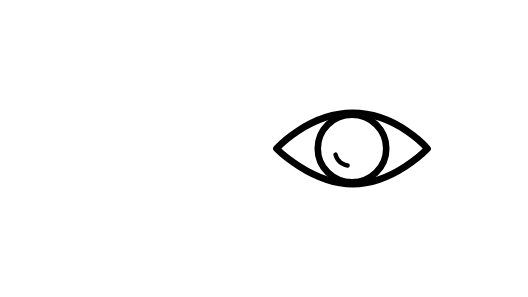
t = 0.00 s
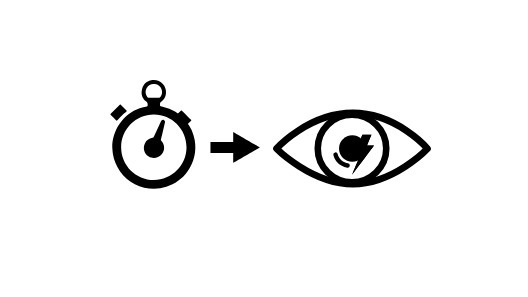
t = 2.16 s
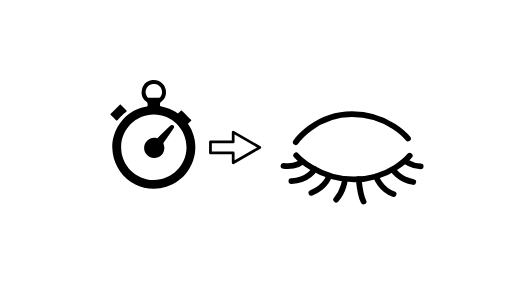
t = 3.98 s
t = 6.01 s: frame unchanged from t = 3.98 s, image omitted
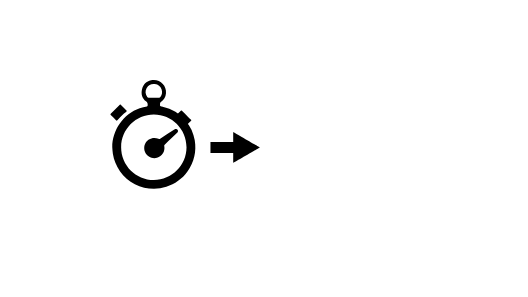
t = 7.49 s
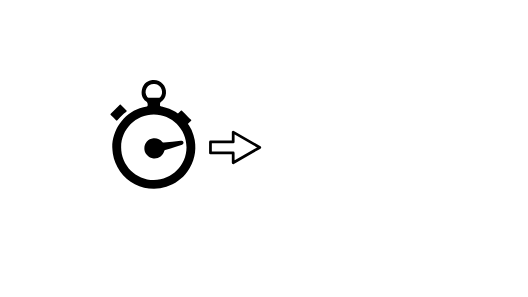
t = 10.00 s

The animated SVG that drew these frames (rendered in a browser with its animation timeline set to each time). Animation: 44 SMIL elements (animate=22,animateMotion=1,animateTransform=21); frames cover the first 10.00 s, repeats indefinitely.

<svg xmlns="http://www.w3.org/2000/svg" xmlns:xlink="http://www.w3.org/1999/xlink" preserveAspectRatio="xMidYMid meet" width="1920" height="1080" viewBox="0 0 1920 1080" style="width:100%;height:100%"><defs><animate repeatCount="indefinite" dur="12.012012s" begin="0s" xlink:href="#_R_G_L_20_G_M" fill="freeze" attributeName="opacity" from="1" to="0" keyTimes="0;0.2916667;0.2916667;1" values="1;1;0;0" keySplines="0 0 0 0;0 0 0 0;0 0 0 0" calcMode="spline"/><animateTransform repeatCount="indefinite" dur="12.012012s" begin="0s" xlink:href="#_R_G_L_19_G" fill="freeze" attributeName="transform" from="0 0" to="0 0" type="scale" additive="sum" keyTimes="0;0.0416667;0.0694445;0.2222222;0.2465278;1" values="0 0;0 0;0.55 0.55;0.55 0.55;0 0;0 0" keySplines="0.167 0.167 0.667 1;0.167 0.167 0.667 1;0.167 0 0.667 1;0.333 0 0 1;0 0 0 0" calcMode="spline"/><animateTransform repeatCount="indefinite" dur="12.012012s" begin="0s" xlink:href="#_R_G_L_19_G" fill="freeze" attributeName="transform" from="-73.033 -132.597" to="-73.033 -132.597" type="translate" additive="sum" keyTimes="0;1" values="-73.033 -132.597;-73.033 -132.597" keySplines="0 0 1 1" calcMode="spline"/><animate repeatCount="indefinite" dur="12.012012s" begin="0s" xlink:href="#_R_G_L_19_G_M" fill="freeze" attributeName="opacity" from="1" to="0" keyTimes="0;0.2916667;0.2916667;1" values="1;1;0;0" keySplines="0 0 0 0;0 0 0 0;0 0 0 0" calcMode="spline"/><animate repeatCount="indefinite" dur="12.012012s" begin="0s" xlink:href="#_R_G_L_18_G_M" fill="freeze" attributeName="opacity" from="1" to="0" keyTimes="0;0.2916667;0.2916667;1" values="1;1;0;0" keySplines="0 0 0 0;0 0 0 0;0 0 0 0" calcMode="spline"/><animateTransform repeatCount="indefinite" dur="12.012012s" begin="0s" xlink:href="#_R_G_L_17_G" fill="freeze" attributeName="transform" from="0 0" to="0 0" type="scale" additive="sum" keyTimes="0;0.0416667;0.0694445;0.2222222;0.2465278;1" values="0 0;0 0;0.55 0.55;0.55 0.55;0 0;0 0" keySplines="0.167 0.167 0.667 1;0.167 0.167 0.667 1;0.167 0 0.667 1;0.333 0 0 1;0 0 0 0" calcMode="spline"/><animateTransform repeatCount="indefinite" dur="12.012012s" begin="0s" xlink:href="#_R_G_L_17_G" fill="freeze" attributeName="transform" from="-73.033 -132.597" to="-73.033 -132.597" type="translate" additive="sum" keyTimes="0;1" values="-73.033 -132.597;-73.033 -132.597" keySplines="0 0 1 1" calcMode="spline"/><animate repeatCount="indefinite" dur="12.012012s" begin="0s" xlink:href="#_R_G_L_17_G_M" fill="freeze" attributeName="opacity" from="1" to="0" keyTimes="0;0.2916667;0.2916667;1" values="1;1;0;0" keySplines="0 0 0 0;0 0 0 0;0 0 0 0" calcMode="spline"/><animateTransform repeatCount="indefinite" dur="12.012012s" begin="0s" xlink:href="#_R_G_L_16_G" fill="freeze" attributeName="transform" from="0 0" to="0 0" type="scale" additive="sum" keyTimes="0;0.0416667;0.0694445;0.2222222;0.2465278;1" values="0 0;0 0;0.9 0.9;0.9 0.9;0 0;0 0" keySplines="0.167 0.167 0.667 1;0.167 0.167 0.667 1;0.167 0 0.667 1;0.333 0 0 1;0 0 0 0" calcMode="spline"/><animateTransform repeatCount="indefinite" dur="12.012012s" begin="0s" xlink:href="#_R_G_L_16_G" fill="freeze" attributeName="transform" from="-50.221 -102.153" to="-50.221 -102.153" type="translate" additive="sum" keyTimes="0;1" values="-50.221 -102.153;-50.221 -102.153" keySplines="0 0 1 1" calcMode="spline"/><animate repeatCount="indefinite" dur="12.012012s" begin="0s" xlink:href="#_R_G_L_16_G_M" fill="freeze" attributeName="opacity" from="1" to="0" keyTimes="0;0.2916667;0.2916667;1" values="1;1;0;0" keySplines="0 0 0 0;0 0 0 0;0 0 0 0" calcMode="spline"/><animate repeatCount="indefinite" dur="12.012012s" begin="0s" xlink:href="#_R_G_L_15_G_M" fill="freeze" attributeName="opacity" from="1" to="0" keyTimes="0;0.2916667;0.2916667;1" values="1;1;0;0" keySplines="0 0 0 0;0 0 0 0;0 0 0 0" calcMode="spline"/><animate repeatCount="indefinite" dur="12.012012s" begin="0s" xlink:href="#_R_G_L_14_G_M" fill="freeze" attributeName="opacity" from="1" to="0" keyTimes="0;0.2916667;0.2916667;1" values="1;1;0;0" keySplines="0 0 0 0;0 0 0 0;0 0 0 0" calcMode="spline"/><animate repeatCount="indefinite" dur="12.012012s" begin="0s" xlink:href="#_R_G_L_13_G_M" fill="freeze" attributeName="opacity" from="0" to="0" keyTimes="0;0.25;0.2500003;0.5555556;0.5555556;1" values="0;0;1;1;0;0" keySplines="0 0 0 0;0 0 0 0;0 0 0 0;0 0 0 0;0 0 0 0" calcMode="spline"/><animate repeatCount="indefinite" dur="12.012012s" begin="0s" xlink:href="#_R_G_L_12_G_M" fill="freeze" attributeName="opacity" from="0" to="0" keyTimes="0;0.25;0.2500003;0.5555556;0.5555556;1" values="0;0;1;1;0;0" keySplines="0 0 0 0;0 0 0 0;0 0 0 0;0 0 0 0;0 0 0 0" calcMode="spline"/><animate repeatCount="indefinite" dur="12.012012s" begin="0s" xlink:href="#_R_G_L_11_G_M" fill="freeze" attributeName="opacity" from="0" to="0" keyTimes="0;0.25;0.2500003;0.5555556;0.5555556;1" values="0;0;1;1;0;0" keySplines="0 0 0 0;0 0 0 0;0 0 0 0;0 0 0 0;0 0 0 0" calcMode="spline"/><animate repeatCount="indefinite" dur="12.012012s" begin="0s" xlink:href="#_R_G_L_10_G_M" fill="freeze" attributeName="opacity" from="0" to="1" keyTimes="0;0.5486111;0.5486115;1" values="0;0;1;1" keySplines="0 0 0 0;0 0 0 0;0 0 0 0" calcMode="spline"/><animate repeatCount="indefinite" dur="12.012012s" begin="0s" xlink:href="#_R_G_L_9_G_M" fill="freeze" attributeName="opacity" from="0" to="1" keyTimes="0;0.5486111;0.5486115;1" values="0;0;1;1" keySplines="0 0 0 0;0 0 0 0;0 0 0 0" calcMode="spline"/><animate repeatCount="indefinite" dur="12.012012s" begin="0s" xlink:href="#_R_G_L_8_G_D_0_P_0" fill="freeze" attributeName="d" attributeType="XML" from="M105.07 102.27 C105.07,117.08 99.07,130.48 89.36,140.19 C79.66,149.89 66.26,155.89 51.45,155.89 C36.64,155.89 23.24,149.89 13.54,140.19 C3.83,130.48 -2.17,117.08 -2.17,102.27 C-2.17,87.47 3.83,74.06 13.54,64.36 C23.24,54.66 36.64,48.66 51.45,48.66 C81.06,48.66 105.07,72.66 105.07,102.27z " to="M0.25 204.06 C0.25,204.06 43.63,101.1 43.63,101.1 C43.63,101.1 3.32,101.1 3.32,101.1 C3.32,101.1 43.2,0.25 43.2,0.25 C43.2,0.25 86.62,0.25 86.62,0.25 C86.62,0.25 57.65,70.68 57.65,70.68 C57.65,70.68 100.19,70.68 100.19,70.68 C100.19,70.68 0.25,204.06 0.25,204.06z " keyTimes="0;0.7881945;0.8506944;1" values="M105.07 102.27 C105.07,117.08 99.07,130.48 89.36,140.19 C79.66,149.89 66.26,155.89 51.45,155.89 C36.64,155.89 23.24,149.89 13.54,140.19 C3.83,130.48 -2.17,117.08 -2.17,102.27 C-2.17,87.47 3.83,74.06 13.54,64.36 C23.24,54.66 36.64,48.66 51.45,48.66 C81.06,48.66 105.07,72.66 105.07,102.27z ;M105.07 102.27 C105.07,117.08 99.07,130.48 89.36,140.19 C79.66,149.89 66.26,155.89 51.45,155.89 C36.64,155.89 23.24,149.89 13.54,140.19 C3.83,130.48 -2.17,117.08 -2.17,102.27 C-2.17,87.47 3.83,74.06 13.54,64.36 C23.24,54.66 36.64,48.66 51.45,48.66 C81.06,48.66 105.07,72.66 105.07,102.27z ;M0.25 204.06 C0.25,204.06 43.63,101.1 43.63,101.1 C43.63,101.1 3.32,101.1 3.32,101.1 C3.32,101.1 43.2,0.25 43.2,0.25 C43.2,0.25 86.62,0.25 86.62,0.25 C86.62,0.25 57.65,70.68 57.65,70.68 C57.65,70.68 100.19,70.68 100.19,70.68 C100.19,70.68 0.25,204.06 0.25,204.06z ;M0.25 204.06 C0.25,204.06 43.63,101.1 43.63,101.1 C43.63,101.1 3.32,101.1 3.32,101.1 C3.32,101.1 43.2,0.25 43.2,0.25 C43.2,0.25 86.62,0.25 86.62,0.25 C86.62,0.25 57.65,70.68 57.65,70.68 C57.65,70.68 100.19,70.68 100.19,70.68 C100.19,70.68 0.25,204.06 0.25,204.06z " keySplines="0.333 0 0 1;0.333 0 0 1;0 0 0 0" calcMode="spline"/><animateTransform repeatCount="indefinite" dur="12.012012s" begin="0s" xlink:href="#_R_G_L_8_G" fill="freeze" attributeName="transform" from="0 0" to="0.9 0.9" type="scale" additive="sum" keyTimes="0;0.5937501;0.6215278;1" values="0 0;0 0;0.9 0.9;0.9 0.9" keySplines="0.167 0.167 0.667 1;0.167 0.167 0.667 1;0 0 0 0" calcMode="spline"/><animateTransform repeatCount="indefinite" dur="12.012012s" begin="0s" xlink:href="#_R_G_L_8_G" fill="freeze" attributeName="transform" from="-50.221 -102.153" to="-50.221 -102.153" type="translate" additive="sum" keyTimes="0;1" values="-50.221 -102.153;-50.221 -102.153" keySplines="0 0 1 1" calcMode="spline"/><animate repeatCount="indefinite" dur="12.012012s" begin="0s" xlink:href="#_R_G_L_8_G_M" fill="freeze" attributeName="opacity" from="0" to="1" keyTimes="0;0.5486111;0.5486115;1" values="0;0;1;1" keySplines="0 0 0 0;0 0 0 0;0 0 0 0" calcMode="spline"/><animate repeatCount="indefinite" dur="12.012012s" begin="0s" xlink:href="#_R_G_L_7_G_M" fill="freeze" attributeName="opacity" from="0" to="1" keyTimes="0;0.5486111;0.5486115;1" values="0;0;1;1" keySplines="0 0 0 0;0 0 0 0;0 0 0 0" calcMode="spline"/><animate repeatCount="indefinite" dur="12.012012s" begin="0s" xlink:href="#_R_G_L_6_G_M" fill="freeze" attributeName="opacity" from="0" to="1" keyTimes="0;0.5486111;0.5486115;1" values="0;0;1;1" keySplines="0 0 0 0;0 0 0 0;0 0 0 0" calcMode="spline"/><animate repeatCount="indefinite" dur="12.012012s" begin="0s" xlink:href="#_R_G_L_5_G_M" fill="freeze" attributeName="opacity" from="0" to="1" keyTimes="0;0.5486111;0.5486115;1" values="0;0;1;1" keySplines="0 0 0 0;0 0 0 0;0 0 0 0" calcMode="spline"/><animateTransform repeatCount="indefinite" dur="12.012012s" begin="0s" xlink:href="#_R_G_L_4_G" fill="freeze" attributeName="transform" from="1 1" to="1 1" type="scale" additive="sum" keyTimes="0;0.7847223;0.795139;0.8055556;1" values="1 1;1 1;1.1 1.1;1 1;1 1" keySplines="0.333 0 0.667 1;0.333 0 0.667 1;0.333 0 0.667 1;0 0 0 0" calcMode="spline"/><animateTransform repeatCount="indefinite" dur="12.012012s" begin="0s" xlink:href="#_R_G_L_4_G" fill="freeze" attributeName="transform" from="-114.691 -80.847" to="-114.691 -80.847" type="translate" additive="sum" keyTimes="0;1" values="-114.691 -80.847;-114.691 -80.847" keySplines="0 0 1 1" calcMode="spline"/><animate repeatCount="indefinite" dur="12.012012s" begin="0s" xlink:href="#_R_G_L_4_G_M" fill="freeze" attributeName="opacity" from="0" to="1" keyTimes="0;0.7951389;0.7951392;1" values="0;0;1;1" keySplines="0 0 0 0;0 0 0 0;0 0 0 0" calcMode="spline"/><animateTransform repeatCount="indefinite" dur="12.012012s" begin="0s" xlink:href="#_R_G_L_3_G" fill="freeze" attributeName="transform" from="1 1" to="1 1" type="scale" additive="sum" keyTimes="0;0.5451389;0.5555556;0.5659723;0.7847223;0.795139;0.8055556;1" values="1 1;1 1;1.1 1.1;1 1;1 1;1.1 1.1;1 1;1 1" keySplines="0.333 0 0.667 1;0.333 0 0.667 1;0.333 0 0.667 1;0.167 0.167 0.833 0.833;0.333 0 0.667 1;0.333 0 0.667 1;0 0 0 0" calcMode="spline"/><animateTransform repeatCount="indefinite" dur="12.012012s" begin="0s" xlink:href="#_R_G_L_3_G" fill="freeze" attributeName="transform" from="-89.94 -56.096" to="-89.94 -56.096" type="translate" additive="sum" keyTimes="0;1" values="-89.94 -56.096;-89.94 -56.096" keySplines="0 0 1 1" calcMode="spline"/><animate repeatCount="indefinite" dur="12.012012s" begin="0s" xlink:href="#_R_G_L_3_G_M" fill="freeze" attributeName="opacity" from="0" to="0" keyTimes="0;0.5555556;0.5555559;0.7951389;0.7951389;1" values="0;0;1;1;0;0" keySplines="0 0 0 0;0 0 0 0;0 0 0 0;0 0 0 0;0 0 0 0" calcMode="spline"/><animateTransform repeatCount="indefinite" dur="12.012012s" begin="0s" xlink:href="#_R_G_L_2_G" fill="freeze" attributeName="transform" from="1 1" to="1 1" type="scale" additive="sum" keyTimes="0;0.2395834;0.25;0.2604167;0.5451389;0.5555556;0.5659722;1" values="1 1;1 1;1.1 1.1;1 1;1 1;1.1 1.1;1 1;1 1" keySplines="0.333 0 0.667 1;0.333 0 0.667 1;0.333 0 0.667 1;0.167 0.167 0.833 0.833;0.333 0 0.667 1;0.333 0 0.667 1;0 0 0 0" calcMode="spline"/><animateTransform repeatCount="indefinite" dur="12.012012s" begin="0s" xlink:href="#_R_G_L_2_G" fill="freeze" attributeName="transform" from="-114.691 -80.847" to="-114.691 -80.847" type="translate" additive="sum" keyTimes="0;1" values="-114.691 -80.847;-114.691 -80.847" keySplines="0 0 1 1" calcMode="spline"/><animate repeatCount="indefinite" dur="12.012012s" begin="0s" xlink:href="#_R_G_L_2_G_M" fill="freeze" attributeName="opacity" from="0" to="0" keyTimes="0;0.25;0.2500003;0.5555556;0.5555556;1" values="0;0;1;1;0;0" keySplines="0 0 0 0;0 0 0 0;0 0 0 0;0 0 0 0;0 0 0 0" calcMode="spline"/><animateTransform repeatCount="indefinite" dur="12.012012s" begin="0s" xlink:href="#_R_G_L_1_G" fill="freeze" attributeName="transform" from="0 0" to="1 1" type="scale" additive="sum" keyTimes="0;0.0243056;0.0451389;0.2395834;0.25;0.2604167;1" values="0 0;0 0;1 1;1 1;1.1 1.1;1 1;1 1" keySplines="0.167 0.167 0 1;0.167 0.167 0 1;0.167 0.167 0.833 0.833;0.333 0 0.667 1;0.333 0 0.667 1;0 0 0 0" calcMode="spline"/><animateTransform repeatCount="indefinite" dur="12.012012s" begin="0s" xlink:href="#_R_G_L_1_G" fill="freeze" attributeName="transform" from="-89.94 -56.096" to="-89.94 -56.096" type="translate" additive="sum" keyTimes="0;1" values="-89.94 -56.096;-89.94 -56.096" keySplines="0 0 1 1" calcMode="spline"/><animate repeatCount="indefinite" dur="12.012012s" begin="0s" xlink:href="#_R_G_L_1_G_M" fill="freeze" attributeName="opacity" from="1" to="0" keyTimes="0;0.25;0.25;1" values="1;1;0;0" keySplines="0 0 0 0;0 0 0 0;0 0 0 0" calcMode="spline"/><animateMotion repeatCount="indefinite" dur="12.012012s" begin="0s" xlink:href="#_R_G_L_0_G_L_3_G" fill="freeze" keyTimes="0;0.0971493;0.1075556;0.1248993;1" path="M1353.4 276.84 C1353.4,276.84 1353.4,276.84 1353.4,276.84 C1350.32,280.26 1337.32,294.92 1334.9,297.34 C1332.48,299.76 1338.23,292.34 1338.9,291.34 C1338.9,291.34 1338.9,291.34 1338.9,291.34 " keyPoints="0;0;0.76;1;1" keySplines="0.167 0.167 0.667 1;0.167 0.167 0.667 1;0.333 0 0.667 1;0 0 0 0" calcMode="spline"/><animateTransform repeatCount="indefinite" dur="12.012012s" begin="0s" xlink:href="#_R_G_L_0_G_L_3_G" fill="freeze" attributeName="transform" from="-175.895 -96.482" to="-175.895 -96.482" type="translate" additive="sum" keyTimes="0;1" values="-175.895 -96.482;-175.895 -96.482" keySplines="0 0 1 1" calcMode="spline"/><animateTransform repeatCount="indefinite" dur="12.012012s" begin="0s" xlink:href="#_R_G_L_0_G_L_1_G" fill="freeze" attributeName="transform" from="0" to="79" type="rotate" additive="sum" keyTimes="0;0.1145833;0.25;0.5555556;0.78125;1" values="0;0;41;41;79;79" keySplines="0.167 0.167 0.833 0.833;0.167 0.167 0.833 0.833;0.167 0.167 0.833 0.833;0.167 0.167 0.833 0.833;0 0 0 0" calcMode="spline"/><animateTransform repeatCount="indefinite" dur="12.012012s" begin="0s" xlink:href="#_R_G_L_0_G_L_1_G" fill="freeze" attributeName="transform" from="-105.661 -170.482" to="-105.661 -170.482" type="translate" additive="sum" keyTimes="0;1" values="-105.661 -170.482;-105.661 -170.482" keySplines="0 0 1 1" calcMode="spline"/><animateTransform repeatCount="indefinite" dur="12.012012s" begin="0s" xlink:href="#_R_G_L_0_G" fill="freeze" attributeName="transform" from="0 0" to="1.5 1.5" type="scale" additive="sum" keyTimes="0;0.0034722;0.0243056;1" values="0 0;0 0;1.5 1.5;1.5 1.5" keySplines="0.167 0.167 0 1;0.167 0.167 0 1;0 0 0 0" calcMode="spline"/><animateTransform repeatCount="indefinite" dur="12.012012s" begin="0s" xlink:href="#_R_G_L_0_G" fill="freeze" attributeName="transform" from="-1283.297 -316.471" to="-1283.297 -316.471" type="translate" additive="sum" keyTimes="0;1" values="-1283.297 -316.471;-1283.297 -316.471" keySplines="0 0 1 1" calcMode="spline"/><animate attributeType="XML" attributeName="opacity" dur="12s" from="0" to="1" xlink:href="#time_group"/></defs><g id="_R_G"><g id="_R_G_L_20_G_M"><g id="_R_G_L_20_G" transform=" translate(1280, 540) scale(4.77, 4.77) translate(-38.608, -38.283)"><path id="_R_G_L_20_G_D_0_P_0" stroke="#000000" stroke-linecap="round" stroke-linejoin="round" fill="none" stroke-width="5" stroke-opacity="1" d=" M64.72 38.28 C64.72,52.52 53.03,64.07 38.61,64.07 C24.19,64.07 12.5,52.52 12.5,38.28 C12.5,24.04 24.19,12.5 38.61,12.5 C53.03,12.5 64.72,24.04 64.72,38.28z "/></g></g><g id="_R_G_L_19_G_M"><g id="_R_G_L_19_G" transform=" translate(1320.18, 562.929)"><path id="_R_G_L_19_G_D_0_P_0" fill="#000000" fill-opacity="1" fill-rule="nonzero" d=" M0.25 264.94 C0.25,264.94 62.96,116.1 62.96,116.1 C62.96,116.1 22.93,116.1 22.93,116.1 C22.93,116.1 68.73,0.25 68.73,0.25 C68.73,0.25 128.45,0.25 128.45,0.25 C128.45,0.25 99.47,70.68 99.47,70.68 C99.47,70.68 145.81,70.68 145.81,70.68 C145.81,70.68 0.25,264.94 0.25,264.94z "/></g></g><g id="_R_G_L_18_G_M"><g id="_R_G_L_18_G" transform=" translate(1280, 540) scale(5, 5) translate(-67.363, -38.283)"><path id="_R_G_L_18_G_D_0_P_0" stroke="#000000" stroke-linecap="round" stroke-linejoin="round" fill="none" stroke-width="5" stroke-opacity="1" d=" M12.5 38.37 C12.5,38.37 35.78,12.5 67.93,12.5 C100.08,12.5 122.23,38.37 122.23,38.37 C122.23,38.37 97.82,64.07 67.93,64.07 C38.05,64.07 12.5,38.37 12.5,38.37z "/></g></g><g id="_R_G_L_17_G_M"><g id="_R_G_L_17_G" transform=" translate(1320.18, 562.929)"><path id="_R_G_L_17_G_D_0_P_0" fill="#000000" fill-opacity="1" fill-rule="nonzero" d=" M0.25 264.94 C0.25,264.94 62.96,116.1 62.96,116.1 C62.96,116.1 22.93,116.1 22.93,116.1 C22.93,116.1 68.73,0.25 68.73,0.25 C68.73,0.25 128.45,0.25 128.45,0.25 C128.45,0.25 99.47,70.68 99.47,70.68 C99.47,70.68 145.81,70.68 145.81,70.68 C145.81,70.68 0.25,264.94 0.25,264.94z "/></g></g><g id="_R_G_L_16_G_M"><g id="_R_G_L_16_G" transform=" translate(1280, 539.986)"><path id="_R_G_L_16_G_D_0_P_0" fill="#000000" fill-opacity="1" fill-rule="nonzero" d=" M105.07 102.27 C105.07,131.89 81.06,155.89 51.45,155.89 C21.84,155.89 -2.17,131.89 -2.17,102.27 C-2.17,72.66 21.84,48.66 51.45,48.66 C81.06,48.66 105.07,72.66 105.07,102.27z "/></g></g><g id="_R_G_L_15_G_M"><g id="_R_G_L_15_G" transform=" translate(912, 540) translate(0, 0)"><path id="_R_G_L_15_G_D_0_P_0" stroke="#000000" stroke-linecap="round" stroke-linejoin="round" fill="none" stroke-width="16" stroke-opacity="1" d=" M352 62 C352,62 316,57 308,22 "/></g></g><g id="_R_G_L_14_G_M"><g id="_R_G_L_14_G" transform=" translate(1280, 540) translate(0, 0)"><path id="_R_G_L_14_G_D_0_P_0" fill="#000000" fill-opacity="1" fill-rule="nonzero" d="  "/><path id="_R_G_L_14_G_D_1_P_0" stroke="#000000" stroke-linecap="round" stroke-linejoin="round" fill="none" stroke-width="20" stroke-opacity="1" d="  "/></g></g><g id="_R_G_L_13_G_M"><g id="_R_G_L_13_G" transform=" translate(1856.293, 553.434) scale(1.04822, 1.04822) translate(0, 0)"><path id="_R_G_L_13_G_D_0_P_0" stroke="#000000" stroke-linecap="round" stroke-linejoin="round" fill="none" stroke-width="20" stroke-opacity="1" d=" M-743.41 10.88 C-743.41,10.88 -668.89,94.66 -542.89,94.66 C-416.89,94.66 -349.51,12.13 -349.51,12.13 "/></g></g><g id="_R_G_L_12_G_M"><g id="_R_G_L_12_G" transform=" translate(1856.293, 553.434) scale(1.04822, 1.04822) translate(0, 0)"><path id="_R_G_L_12_G_D_0_P_0" stroke="#000000" stroke-linecap="round" stroke-linejoin="round" fill="none" stroke-width="20" stroke-opacity="1" d=" M-365.43 28.97 C-365.43,28.97 -343.72,49.19 -311.52,49.16 "/><path id="_R_G_L_12_G_D_1_P_0" stroke="#000000" stroke-linecap="round" stroke-linejoin="round" fill="none" stroke-width="20" stroke-opacity="1" d=" M-407.71 60.09 C-407.71,60.09 -388.56,94.03 -337.32,103.44 "/><path id="_R_G_L_12_G_D_2_P_0" stroke="#000000" stroke-linecap="round" stroke-linejoin="round" fill="none" stroke-width="20" stroke-opacity="1" d=" M-466.11 84.66 C-466.11,84.66 -451.52,128.85 -405.52,145.45 "/><path id="_R_G_L_12_G_D_3_P_0" stroke="#000000" stroke-linecap="round" stroke-linejoin="round" fill="none" stroke-width="20" stroke-opacity="1" d=" M-526.5 93.5 C-526.5,93.5 -521.16,149.36 -509.8,171.05 "/><path id="_R_G_L_12_G_D_4_P_0" stroke="#000000" stroke-linecap="round" stroke-linejoin="round" fill="none" stroke-width="20" stroke-opacity="1" d=" M-574.41 93.68 C-574.41,93.68 -576.49,132.19 -604.66,164.39 "/><path id="_R_G_L_12_G_D_5_P_0" stroke="#000000" stroke-linecap="round" stroke-linejoin="round" fill="none" stroke-width="20" stroke-opacity="1" d=" M-629.84 81.7 C-629.84,81.7 -636.6,119.31 -690.66,141.18 "/><path id="_R_G_L_12_G_D_6_P_0" stroke="#000000" stroke-linecap="round" stroke-linejoin="round" fill="none" stroke-width="20" stroke-opacity="1" d=" M-680.25 59.06 C-680.25,59.06 -698.13,96.42 -760.05,100.5 "/><path id="_R_G_L_12_G_D_7_P_0" stroke="#000000" stroke-linecap="round" stroke-linejoin="round" fill="none" stroke-width="20" stroke-opacity="1" d=" M-722.54 32.13 C-722.54,32.13 -740.58,53.01 -787.43,47.46 "/></g></g><g id="_R_G_L_11_G_M"><g id="_R_G_L_11_G" transform=" translate(1856.293, 553.434) scale(1.04822, 1.04822) translate(0, 0)"><path id="_R_G_L_11_G_D_0_P_0" stroke="#000000" stroke-linecap="round" stroke-linejoin="round" fill="none" stroke-width="20" stroke-opacity="1" d=" M-355.59 -47.29 C-355.59,-47.29 -422,-132 -550,-132 C-678,-132 -744.84,-34.63 -744.84,-34.63 "/></g></g><g id="_R_G_L_10_G_M"><g id="_R_G_L_10_G" transform=" translate(1280, 540) scale(4.77, 4.77) translate(-38.608, -38.283)"><path id="_R_G_L_10_G_D_0_P_0" stroke="#000000" stroke-linecap="round" stroke-linejoin="round" fill="none" stroke-width="5" stroke-opacity="1" d=" M64.72 38.28 C64.72,52.52 53.03,64.07 38.61,64.07 C24.19,64.07 12.5,52.52 12.5,38.28 C12.5,24.04 24.19,12.5 38.61,12.5 C53.03,12.5 64.72,24.04 64.72,38.28z "/></g></g><g id="_R_G_L_9_G_M"><g id="_R_G_L_9_G" transform=" translate(1280, 540) scale(5, 5) translate(-67.363, -38.283)"><path id="_R_G_L_9_G_D_0_P_0" stroke="#000000" stroke-linecap="round" stroke-linejoin="round" fill="none" stroke-width="5" stroke-opacity="1" d=" M12.5 38.37 C12.5,38.37 35.78,12.5 67.93,12.5 C100.08,12.5 122.23,38.37 122.23,38.37 C122.23,38.37 97.82,64.07 67.93,64.07 C38.05,64.07 12.5,38.37 12.5,38.37z "/></g></g><g id="_R_G_L_8_G_M"><g id="_R_G_L_8_G" transform=" translate(1280, 539.986)"><path id="_R_G_L_8_G_D_0_P_0" fill="#000000" fill-opacity="1" fill-rule="nonzero" d=" M105.07 102.27 C105.07,117.08 99.07,130.48 89.36,140.19 C79.66,149.89 66.26,155.89 51.45,155.89 C36.64,155.89 23.24,149.89 13.54,140.19 C3.83,130.48 -2.17,117.08 -2.17,102.27 C-2.17,87.47 3.83,74.06 13.54,64.36 C23.24,54.66 36.64,48.66 51.45,48.66 C81.06,48.66 105.07,72.66 105.07,102.27z "/></g></g><g id="_R_G_L_7_G_M"><g id="_R_G_L_7_G" transform=" translate(912, 540) translate(0, 0)"><path id="_R_G_L_7_G_D_0_P_0" stroke="#000000" stroke-linecap="round" stroke-linejoin="round" fill="none" stroke-width="16" stroke-opacity="1" d=" M352 62 C352,62 316,57 308,22 "/></g></g><g id="_R_G_L_6_G_M"><g id="_R_G_L_6_G" transform=" translate(1280, 540) translate(0, 0)"><path id="_R_G_L_6_G_D_0_P_0" fill="#000000" fill-opacity="1" fill-rule="nonzero" d="  "/><path id="_R_G_L_6_G_D_1_P_0" stroke="#000000" stroke-linecap="round" stroke-linejoin="round" fill="none" stroke-width="20" stroke-opacity="1" d="  "/></g></g><g id="_R_G_L_5_G_M"><g id="_R_G_L_5_G" transform=" translate(960, 540) translate(0, 0)"><path id="_R_G_L_5_G_D_0_P_0" fill="#ffffff" fill-opacity="1" fill-rule="nonzero" d=" M628.9 -168.27 C628.9,-168.27 628.9,389.57 628.9,389.57 C628.9,389.57 -553.8,389.57 -553.8,389.57 C-553.8,389.57 -553.8,-168.27 -553.8,-168.27 C-553.8,-168.27 628.9,-168.27 628.9,-168.27z "/></g></g><g id="_R_G_L_4_G_M"><g id="_R_G_L_4_G" transform=" translate(855.004, 536.153)"><path id="_R_G_L_4_G_D_0_P_0" stroke="#000000" stroke-linecap="round" stroke-linejoin="round" fill="none" stroke-width="10" stroke-opacity="1" d=" M204.38 80.85 C204.38,80.85 107.67,25 107.67,25 C107.67,25 107.67,60.85 107.67,60.85 C107.67,60.85 25,60.85 25,60.85 C25,60.85 25,100.85 25,100.85 C25,100.85 107.67,100.85 107.67,100.85 C107.67,100.85 107.67,136.69 107.67,136.69 C107.67,136.69 204.38,80.85 204.38,80.85z "/></g></g><g id="_R_G_L_3_G_M"><g id="_R_G_L_3_G" transform=" translate(855.004, 536.153)"><path id="_R_G_L_3_G_D_0_P_0" fill="#000000" fill-opacity="1" fill-rule="nonzero" d=" M179.63 56.1 C179.63,56.1 82.92,0.25 82.92,0.25 C82.92,0.25 82.92,36.1 82.92,36.1 C82.92,36.1 0.25,36.1 0.25,36.1 C0.25,36.1 0.25,76.1 0.25,76.1 C0.25,76.1 82.92,76.1 82.92,76.1 C82.92,76.1 82.92,111.94 82.92,111.94 C82.92,111.94 179.63,56.1 179.63,56.1z "/></g></g><g id="_R_G_L_2_G_M"><g id="_R_G_L_2_G" transform=" translate(855.004, 536.153)"><path id="_R_G_L_2_G_D_0_P_0" stroke="#000000" stroke-linecap="round" stroke-linejoin="round" fill="none" stroke-width="10" stroke-opacity="1" d=" M204.38 80.85 C204.38,80.85 107.67,25 107.67,25 C107.67,25 107.67,60.85 107.67,60.85 C107.67,60.85 25,60.85 25,60.85 C25,60.85 25,100.85 25,100.85 C25,100.85 107.67,100.85 107.67,100.85 C107.67,100.85 107.67,136.69 107.67,136.69 C107.67,136.69 204.38,80.85 204.38,80.85z "/></g></g><g id="_R_G_L_1_G_M"><g id="_R_G_L_1_G" transform=" translate(855.004, 536.153)"><path id="_R_G_L_1_G_D_0_P_0" fill="#000000" fill-opacity="1" fill-rule="nonzero" d=" M179.63 56.1 C179.63,56.1 82.92,0.25 82.92,0.25 C82.92,0.25 82.92,36.1 82.92,36.1 C82.92,36.1 0.25,36.1 0.25,36.1 C0.25,36.1 0.25,76.1 0.25,76.1 C0.25,76.1 82.92,76.1 82.92,76.1 C82.92,76.1 82.92,111.94 82.92,111.94 C82.92,111.94 179.63,56.1 179.63,56.1z "/></g></g><g id="_R_G_L_0_G" transform=" translate(559.297, 488.471)"><g id="_R_G_L_0_G_L_4_G" transform=" translate(1283.166, 350.841) translate(-105.661, -170.482)"><path id="_R_G_L_0_G_L_4_G_D_0_P_0" fill="#000000" fill-opacity="1" fill-rule="nonzero" d=" M5.09 167.62 C5.17,125.39 32.04,86.86 71.59,72.94 C77.25,70.95 83.21,69.8 89.07,68.4 C90.37,68.09 90.96,67.63 90.88,66.33 C90.87,66.05 90.86,65.76 90.89,65.48 C91.46,61.49 90.16,58.85 86.77,56.08 C77.49,48.48 74.36,38.2 77.23,26.59 C80.06,15.15 87.58,7.81 99.07,5.02 C118.72,0.25 137.2,16.25 135.33,36.39 C134.51,45.34 130.43,52.62 122.95,57.76 C121.43,58.81 120.66,59.88 120.89,61.76 C121.13,63.77 120.47,66.38 121.51,67.67 C122.48,68.87 125.17,68.68 127.1,69.11 C149.79,74.19 168.63,85.62 183.49,103.5 C194.91,117.24 202.15,133.02 205.04,150.6 C209.56,178.2 203.56,203.55 187.35,226.33 C174.48,244.41 157.12,256.5 136.1,263.35 C95.04,276.72 48.3,260.84 23.66,225.36 C14.75,212.53 8.99,198.47 6.53,183.09 C5.71,177.99 5.55,172.78 5.09,167.62z  M185.08 167.45 C185.05,123.57 149.62,88.1 105.81,88.1 C62.37,88.09 26.59,123.8 26.6,167.15 C26.62,211.19 62.04,246.72 105.93,246.71 C149.59,246.71 185.11,211.14 185.08,167.45z  M105.9 47.24 C110.16,47.24 114.42,47.35 118.67,47.17 C119.75,47.12 121.13,46.39 121.78,45.53 C125.89,40.04 126.91,33.9 124.7,27.41 C122.06,19.63 116.45,15 108.38,14.01 C99.75,12.95 92.81,16.39 88.54,23.98 C84.4,31.32 85.12,38.7 89.92,45.65 C90.7,46.8 91.67,47.3 93.12,47.27 C97.37,47.18 101.64,47.24 105.9,47.24z "/></g><g id="_R_G_L_0_G_L_3_G"><path id="_R_G_L_0_G_L_3_G_D_0_P_0" fill="#000000" fill-opacity="1" fill-rule="nonzero" d=" M171.46 78.65 C176.43,73.75 181.4,68.8 186.47,63.95 C186.74,63.7 188.02,64.06 188.47,64.49 C193.49,69.39 198.44,74.36 203.41,79.32 C205.82,81.72 208.19,84.16 210.63,86.53 C211.48,87.36 211.54,88 210.69,88.84 C206.11,93.38 201.55,97.94 196.99,102.51 C196.25,103.26 195.66,103.34 194.86,102.54 C187.3,94.96 179.71,87.41 172.13,79.84 C171.9,79.61 171.79,79.24 171.46,78.65z "/></g><g id="_R_G_L_0_G_L_2_G" transform=" translate(1211.666, 277.841) translate(-34.161, -97.482)"><path id="_R_G_L_0_G_L_2_G_D_0_P_0" fill="#000000" fill-opacity="1" fill-rule="nonzero" d=" M40.68 79.27 C38.15,81.59 35.75,83.68 33.49,85.91 C28.09,91.24 22.71,96.61 17.41,102.04 C16.16,103.32 15.41,103.27 14.19,102.01 C9.98,97.69 5.69,93.45 1.38,89.23 C0.25,88.14 0.27,87.35 1.37,86.26 C8.73,78.96 16.06,71.62 23.36,64.27 C24.21,63.41 24.81,63.38 25.65,64.23 C30.44,69.06 35.27,73.86 40.68,79.27z "/></g><g id="_R_G_L_0_G_L_1_G" transform=" translate(1283.166, 350.841)"><path id="_R_G_L_0_G_L_1_G_D_0_P_0" fill="#000000" fill-opacity="1" fill-rule="nonzero" d=" M128.29 178.01 C123.73,188.97 111.75,195.23 100.76,192.75 C88.89,190.07 80.16,179.62 81.22,166.69 C81.93,157.99 86.39,151.33 94.09,147.05 C95.58,146.22 96.14,145.33 96.28,143.6 C97.36,130.02 98.57,116.45 99.77,102.88 C99.85,101.97 100.07,101.04 100.41,100.2 C101.3,97.97 103.28,96.73 105.39,96.97 C107.54,97.22 109.47,98.89 109.79,101.28 C110.51,106.56 111.06,111.86 111.64,117.15 C112.62,126.04 113.6,134.94 114.52,143.84 C114.66,145.17 115.09,145.98 116.37,146.6 C128.12,152.28 133.29,166 128.29,178.01z "/></g><g id="_R_G_L_0_G_L_0_G" transform=" translate(960, 540) translate(0, 0)"><path id="_R_G_L_0_G_L_0_G_D_0_P_0" fill="#ffffff" fill-opacity="1" fill-rule="nonzero" d="  "/></g></g></g><g id="time_group"/></svg>
